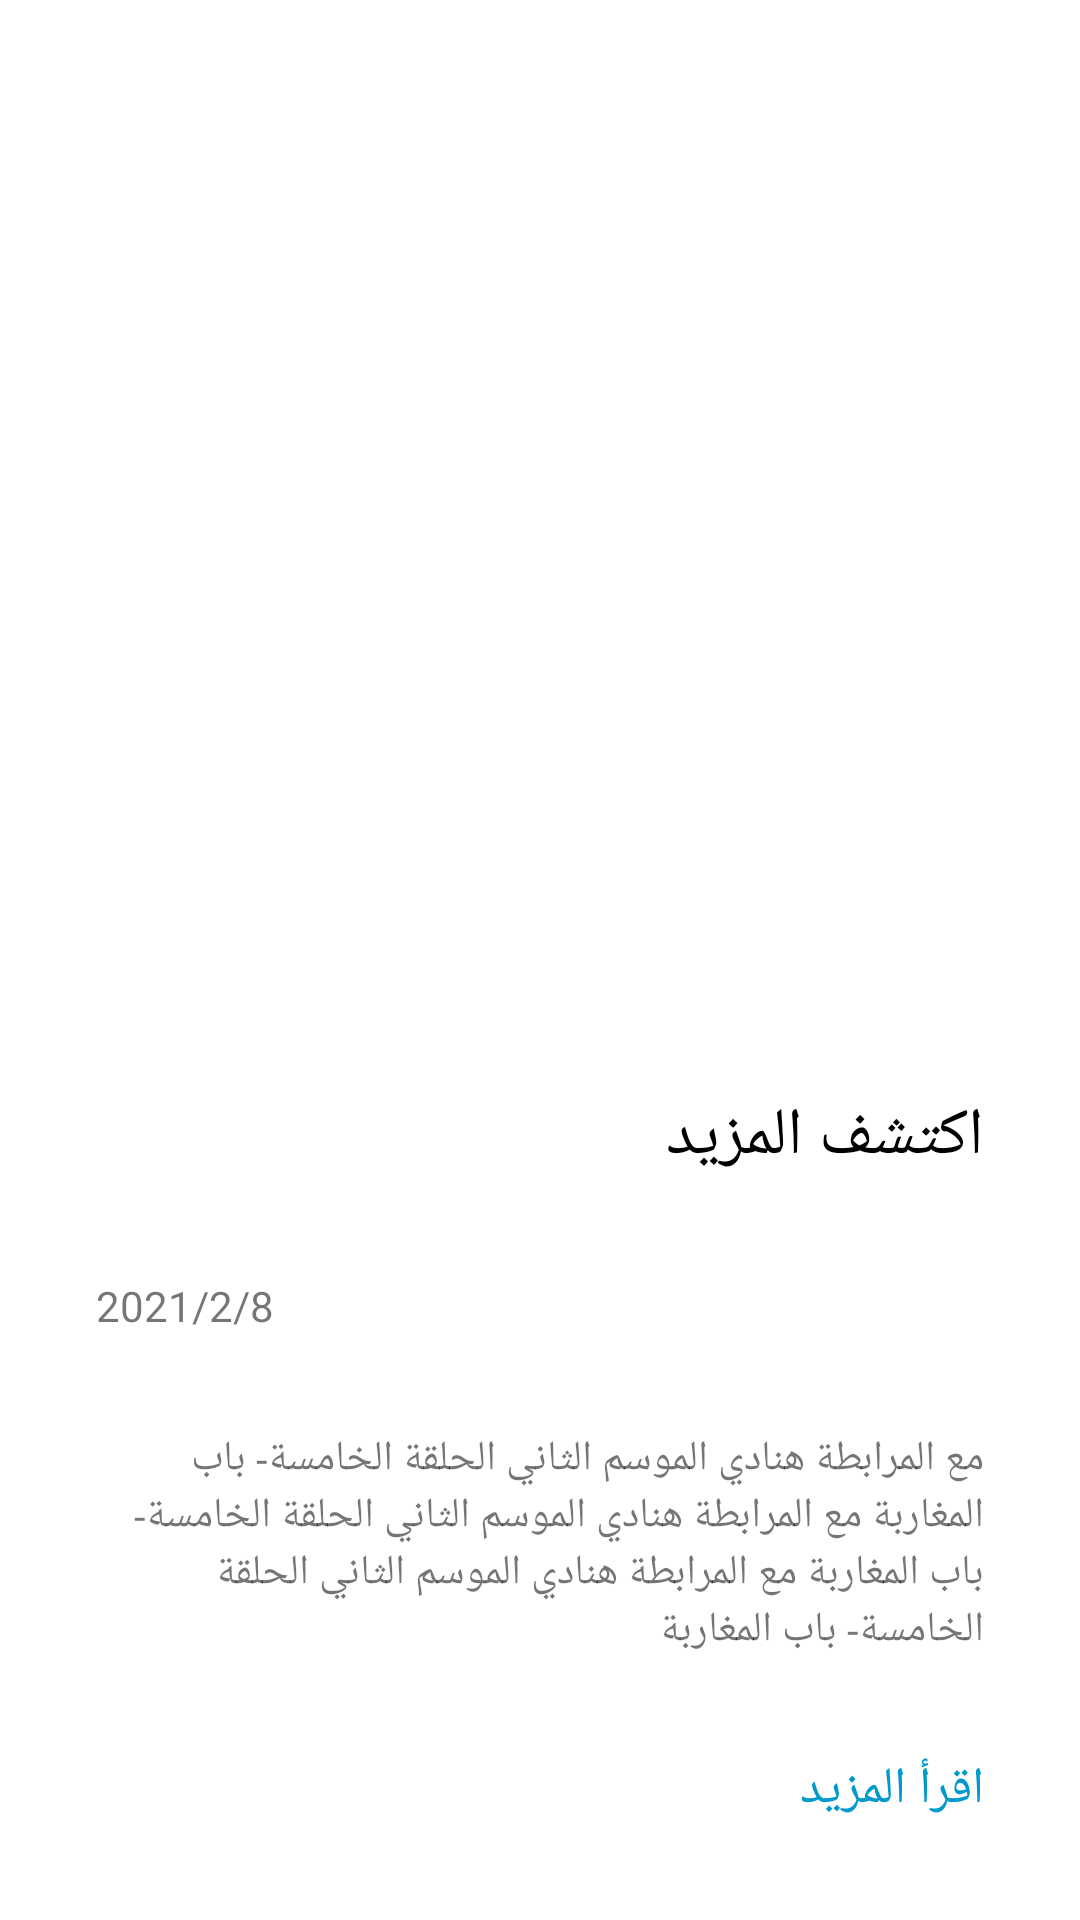

Layout XML and referenced resources for this Android screen:
<!-- AndroidManifest.xml: application theme AppTheme -->
<!-- res/layout/activity_news_details_motion_end.xml -->
<?xml version="1.0" encoding="utf-8"?>
<androidx.constraintlayout.widget.ConstraintLayout xmlns:android="http://schemas.android.com/apk/res/android"
    xmlns:app="http://schemas.android.com/apk/res-auto"
    xmlns:tools="http://schemas.android.com/tools"
    android:layout_width="match_parent"
    android:layout_height="match_parent"
    tools:context=".activites.NewsDetailsActivity"
    app:layoutDescription="@xml/activity_news_details_scene">

    <ImageView
        android:id="@+id/headerImg"
        android:layout_width="0dp"
        android:layout_height="0dp"
        android:scaleType="centerCrop"
        app:layout_constraintBottom_toTopOf="@+id/contentLayout"
        app:layout_constraintEnd_toEndOf="parent"
        app:layout_constraintStart_toStartOf="parent"
        app:layout_constraintTop_toTopOf="parent"
        app:srcCompat="@drawable/ceramic_mug" />

    <LinearLayout
        android:id="@+id/contentLayout"
        android:layout_width="match_parent"
        android:layout_height="wrap_content"
        android:orientation="vertical"
        app:layout_constraintBottom_toBottomOf="parent"
        app:layout_constraintEnd_toEndOf="parent"
        app:layout_constraintStart_toStartOf="parent">

        <TextView
            android:id="@+id/txt_desc"
            android:layout_width="match_parent"
            android:layout_height="wrap_content"
            android:fontFamily="@font/raleway_semibold"
            android:paddingLeft="32dp"
            android:paddingRight="32dp"
            android:paddingBottom="32dp"
            android:text="مع المرابطة هنادي الموسم الثاني الحلقة الخامسة- باب المغاربة مع المرابطة هنادي الموسم الثاني الحلقة الخامسة- باب المغاربة مع المرابطة هنادي الموسم الثاني الحلقة الخامسة- باب المغاربة " />

        <TextView
            android:id="@+id/txt_url"
            android:layout_width="match_parent"
            android:layout_height="wrap_content"
            android:fontFamily="@font/raleway_semibold"
            android:paddingLeft="32dp"
            android:paddingRight="32dp"
            android:paddingBottom="32dp"
            android:textSize="17dp"
            android:textColor="@android:color/holo_blue_dark"
            android:textAppearance="@style/Widget.AppCompat.Spinner.Underlined"
            android:text="اقرأ المزيد"
            />
    </LinearLayout>

    <LinearLayout
        android:id="@+id/titleLayout"
        android:layout_width="0dp"
        android:layout_height="wrap_content"
        android:orientation="vertical"
        android:background="@drawable/title_layout_bg"
        app:layout_constraintBottom_toBottomOf="@+id/headerImg"
        app:layout_constraintEnd_toEndOf="parent"
        app:layout_constraintStart_toStartOf="parent">

        <TextView
            android:id="@+id/txt_title"
            android:layout_width="match_parent"
            android:layout_height="wrap_content"
            android:fontFamily="@font/raleway_semibold"
            android:padding="32dp"
            android:textColor="@color/black"
            android:text="اكتشف المزيد"
            android:textSize="22dp" />

        <TextView
            android:id="@+id/txt_date"
            android:layout_width="match_parent"
            android:layout_height="wrap_content"
            android:paddingLeft="32dp"
            android:paddingRight="32dp"
            android:paddingBottom="32dp"
            android:text="2021/2/8" />
    </LinearLayout>
</androidx.constraintlayout.widget.ConstraintLayout>
<!-- resources referenced by this layout -->
<resources>
  <!-- drawable title_layout_bg (drawable) -->
  <?xml version="1.0" encoding="utf-8"?>
  <selector xmlns:android="http://schemas.android.com/apk/res/android">
      <item>
          <shape>
              <solid android:color="?attr/cardBackgroundColor" />
              <corners android:topLeftRadius="16dp" android:topRightRadius="16dp" />
          </shape>
      </item>
  </selector>
  <style name="AppTheme" parent="Theme.MaterialComponents.DayNight.DarkActionBar">
          
          <item name="colorPrimary">@color/purple_500</item>
          <item name="colorPrimaryVariant">@color/purple_700</item>
          <item name="colorOnPrimary">@color/white</item>
          
          <item name="colorSecondary">@color/teal_200</item>
          <item name="colorSecondaryVariant">@color/teal_700</item>
          <item name="colorOnSecondary">@color/black</item>
          <item name="backgroundColor">#ffffff</item>
          <item name="cardBackgroundColor">#ffffff</item>
          <item name="textColor">#000</item>
          <item name="buttonColor">#f7b425</item>
          
          <item name="android:statusBarColor" tools:targetApi="l">?attr/colorPrimaryVariant</item>
      </style>
  <!-- not gathered from this repository: default colours our renderer supplied (Android Studio template values) -->
  <color name="purple_500">#FF6200EE</color>
  <color name="purple_700">#FF3700B3</color>
  <color name="teal_200">#FF03DAC5</color>
  <color name="teal_700">#FF018786</color>
  <color name="black">#FF000000</color>
  <color name="white">#FFFFFFFF</color>
</resources>
